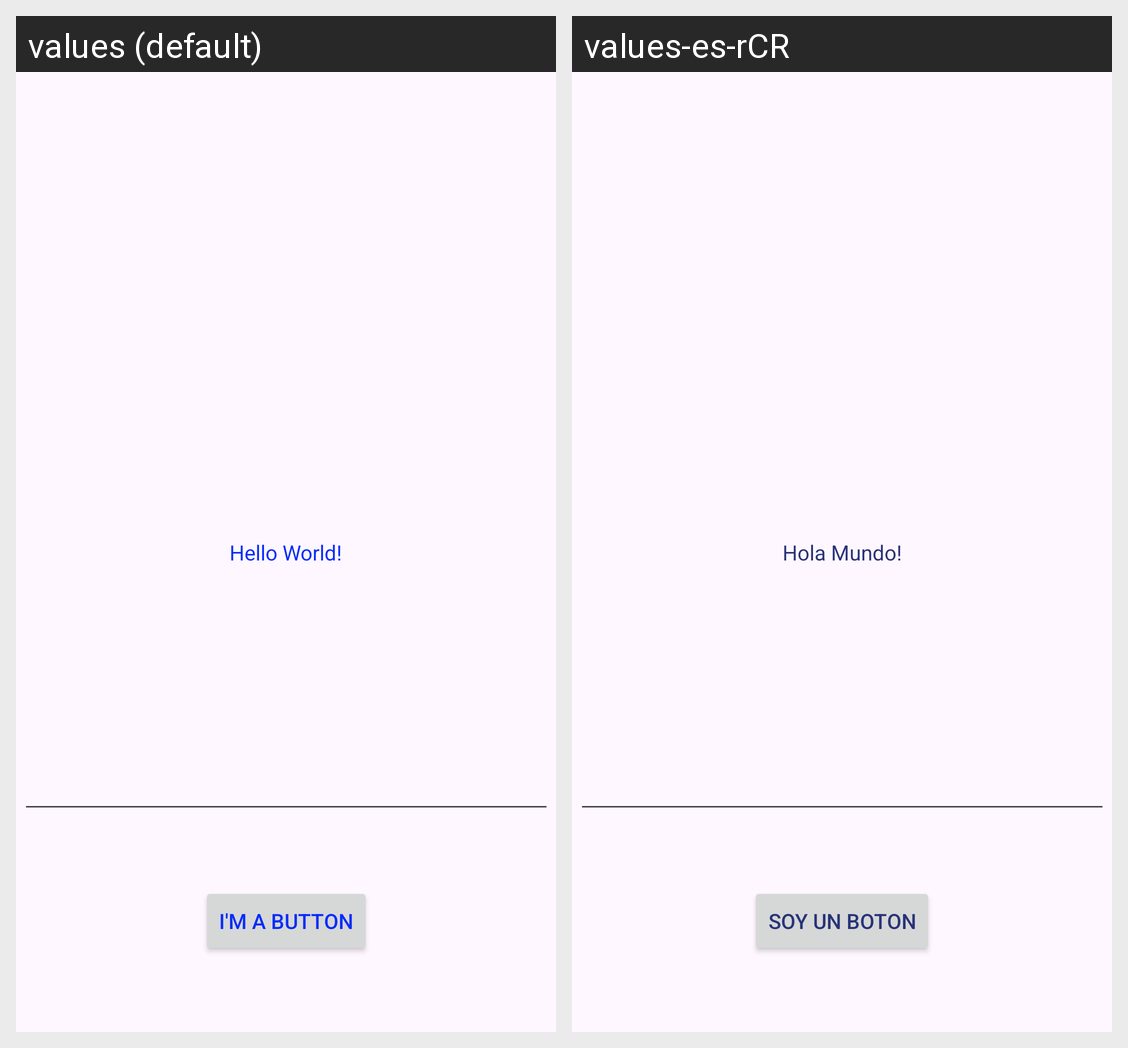

Locale-by-locale string values for the Android screen shown in this grid:
Android screen res/layout/activity_main.xml rendered under 2 locales, left to right: values (default), values-es-rCR. Device: Nexus 5 (rendered at 1080×1920; each locale shown at half size, 540×960, under a caption strip naming it); theme Theme.JosuesAndroidsLabs.
Strings drawn on this screen, with the default value and each locale's value (text and hints the layout hard-codes, and strings that could not be matched under every locale, appear in the picture but are not listed):

hello_message
  values: Hello World!
  values-es-rCR: Hola Mundo!

button_message
  values: I'm a button
  values-es-rCR: Soy un boton
